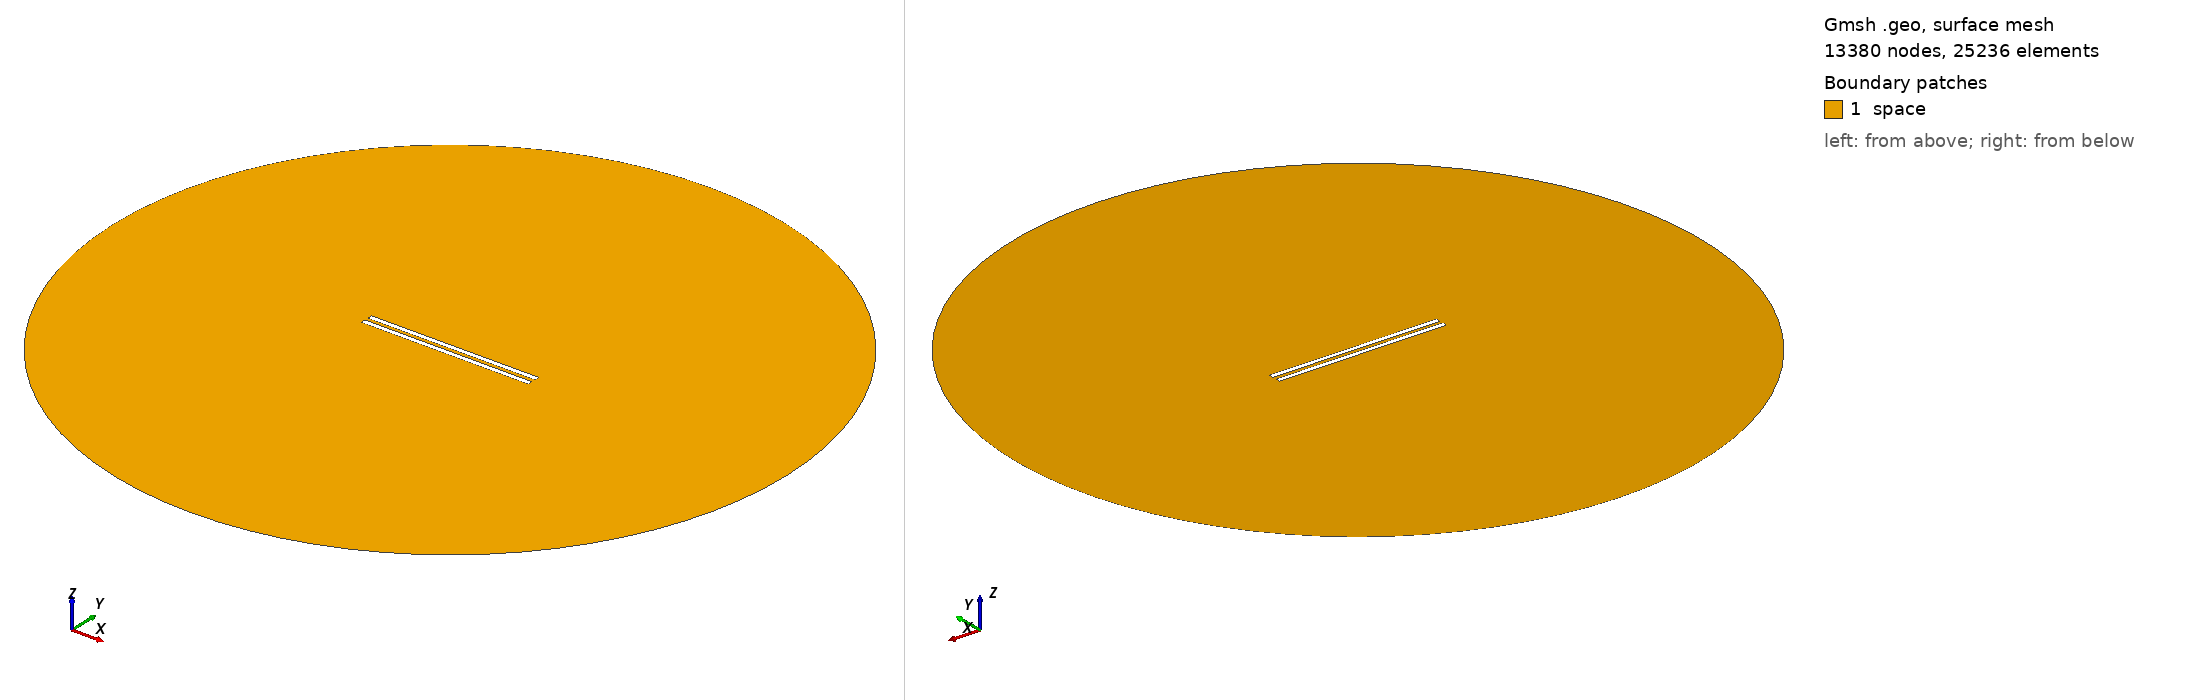

Gmsh geometry script, surface-meshed: 13380 nodes, 25236 surface elements. Boundary patches (legend numbers): 1 space. Left view from above one corner, right view from below the opposite corner. Legend entries are the model's physical surfaces. The drawing asked Gmsh for element sizes between 1% and 20% of the model's largest extent; the script's own settings can give other sizes.

=== 765.geo (drawn) ===
// Set the geometry kernel
SetFactory("OpenCASCADE");

//---------------------------------------
// Rectangles
//---------------------------------------

// Rectangle 1 (top)
Point(1) = {-49.51111111111111, 1.0833333333333333, 0, 1.0};
Point(2) = {49.51111111111111, 1.0833333333333333, 0, 1.0};
Point(3) = {49.51111111111111, 4.105555555555555, 0, 1.0};
Point(4) = {-49.51111111111111, 4.105555555555555, 0, 1.0};

Line(1) = {1, 2};
Line(2) = {2, 3};
Line(3) = {3, 4};
Line(4) = {4, 1};

Line Loop(1) = {1, 2, 3, 4};
Plane Surface(1) = {1};

Rotate { {0, 0, 1}, {0,  1.0833333333333333,  0}, 0.002 } {
  Surface{1};
}

// Rectangle 2 (bottom)
Point(5) = {-49.51111111111111, -1.0833333333333333, 0, 1.0};
Point(6) = {49.51111111111111, -1.0833333333333333, 0, 1.0};
Point(7) = {49.51111111111111, -4.105555555555555, 0, 1.0};
Point(8) = {-49.51111111111111, -4.105555555555555, 0, 1.0};

Line(5) = {5, 6};
Line(6) = {6, 7};
Line(7) = {7, 8};
Line(8) = {8, 5};

Line Loop(2) = {5, 6, 7, 8};
Plane Surface(2) = {2}; 


//---------------------------------------
// Circle
//---------------------------------------

// Define points
Point(9) = {0, 0, 0};        // Center
Point(10) = {200, 0, 0};     // Start point
Point(11) = {0, 200, 0};     // 90 degrees
Point(12) = {-200, 0, 0};    // 180 degrees
Point(13) = {0, -200, 0};    // 270 degrees

// Define circle arcs (each needs start, center, end)
Circle(9) = {10, 9, 11};
Circle(10) = {11, 9, 12};
Circle(11) = {12, 9, 13};
Circle(12) = {13, 9, 10};

// Define curve loop and surface if needed
Curve Loop(3) = {9, 10, 11, 12};
Surface(3) = {3};

// Subtract Rectangles from Circle
BooleanDifference{ Surface{3}; Delete; }{ Surface{1}; Surface{2}; Delete; }

//---------------------------------------
// Transfinite Lines and Surface
//---------------------------------------
r = 7;
Transfinite Line {1, 3} = 50*r Using Progression 1;
Transfinite Line {2, 4} = 2*r Using Progression 1;
Transfinite Line {5, 7} = 50*r Using Progression 1;
Transfinite Line {6, 8} = 2*r Using Progression 1;
Transfinite Line {9, 10, 11, 12} = 20 Using Progression 1;

//---------------------------------------
// Define Physical Groups
//---------------------------------------                

//--- Physical Curves
// Physical groups for boundaries
Physical Line("force_segment", 10) = {1};
Physical Line("upper_plate", 11) = {2, 3, 4};
Physical Line("lower_plate", 12) = {5, 6, 7, 8};
Physical Line("boundary", 20) = {9, 10, 11, 12};

//--- Physical Surfaces
Physical Surface("space", 30) = {3};

//---------------------------------------
// 6. Generate the Mesh
//---------------------------------------
Mesh 2;  // 2D mesh generation
